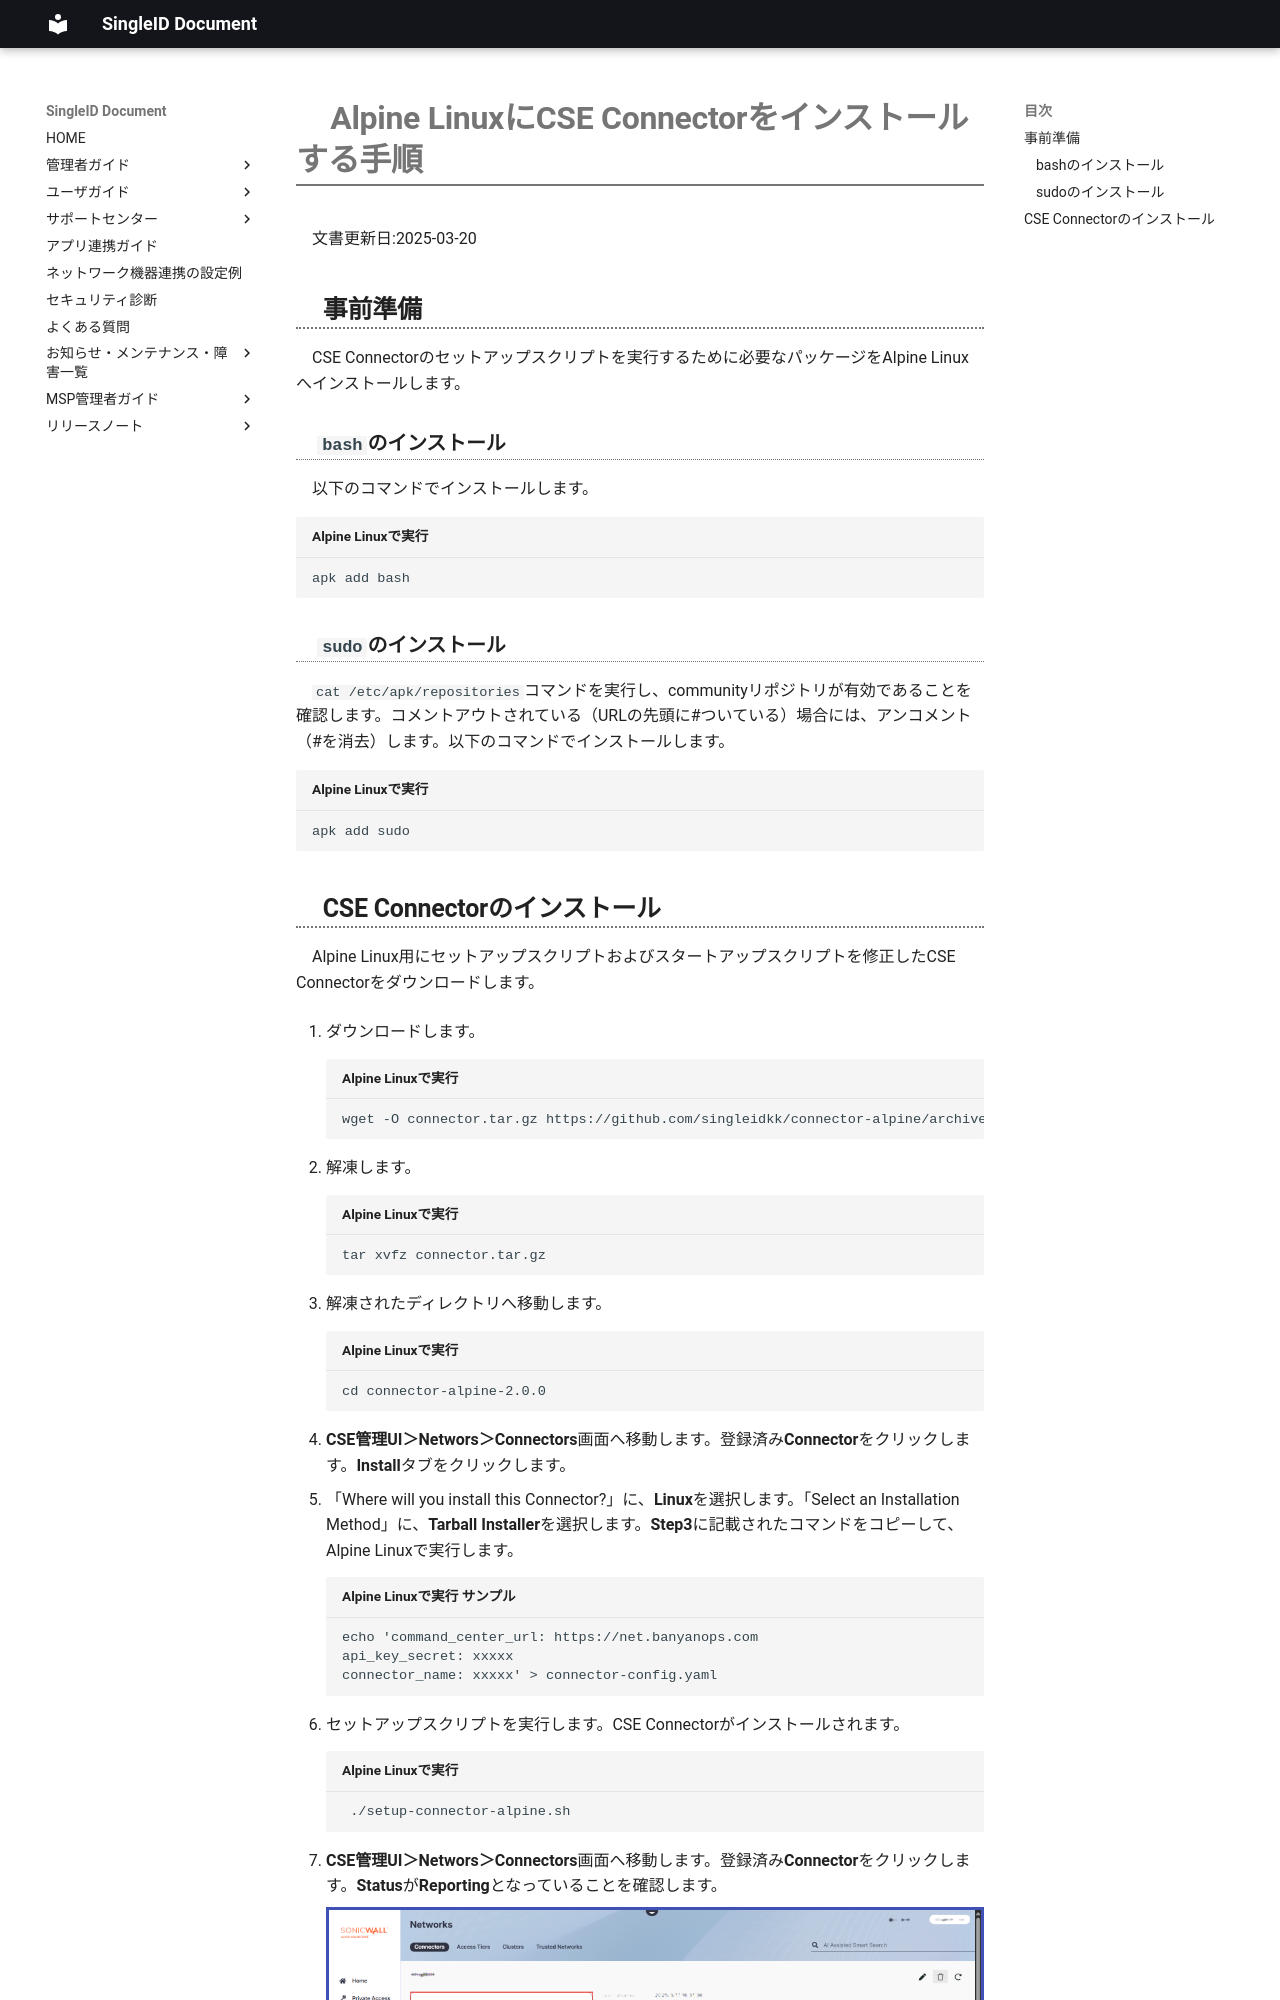

repository: singleidkk/pubdocs · page: singleid-appguide/sonicwall_cse_pa/install_cse_connector_alpine/index.html · generator: mkdocs

# Alpine LinuxにCSE Connectorをインストールする手順
文書更新日:2025-03-20

## 事前準備
CSE Connectorのセットアップスクリプトを実行するために必要なパッケージをAlpine Linuxへインストールします。
### `bash`のインストール
以下のコマンドでインストールします。

``` title="Alpine Linuxで実行"
apk add bash
```

### `sudo`のインストール
`cat /etc/apk/repositories`コマンドを実行し、communityリポジトリが有効であることを確認します。コメントアウトされている（URLの先頭に#ついている）場合には、アンコメント（#を消去）します。以下のコマンドでインストールします。

``` title="Alpine Linuxで実行"
apk add sudo
```
